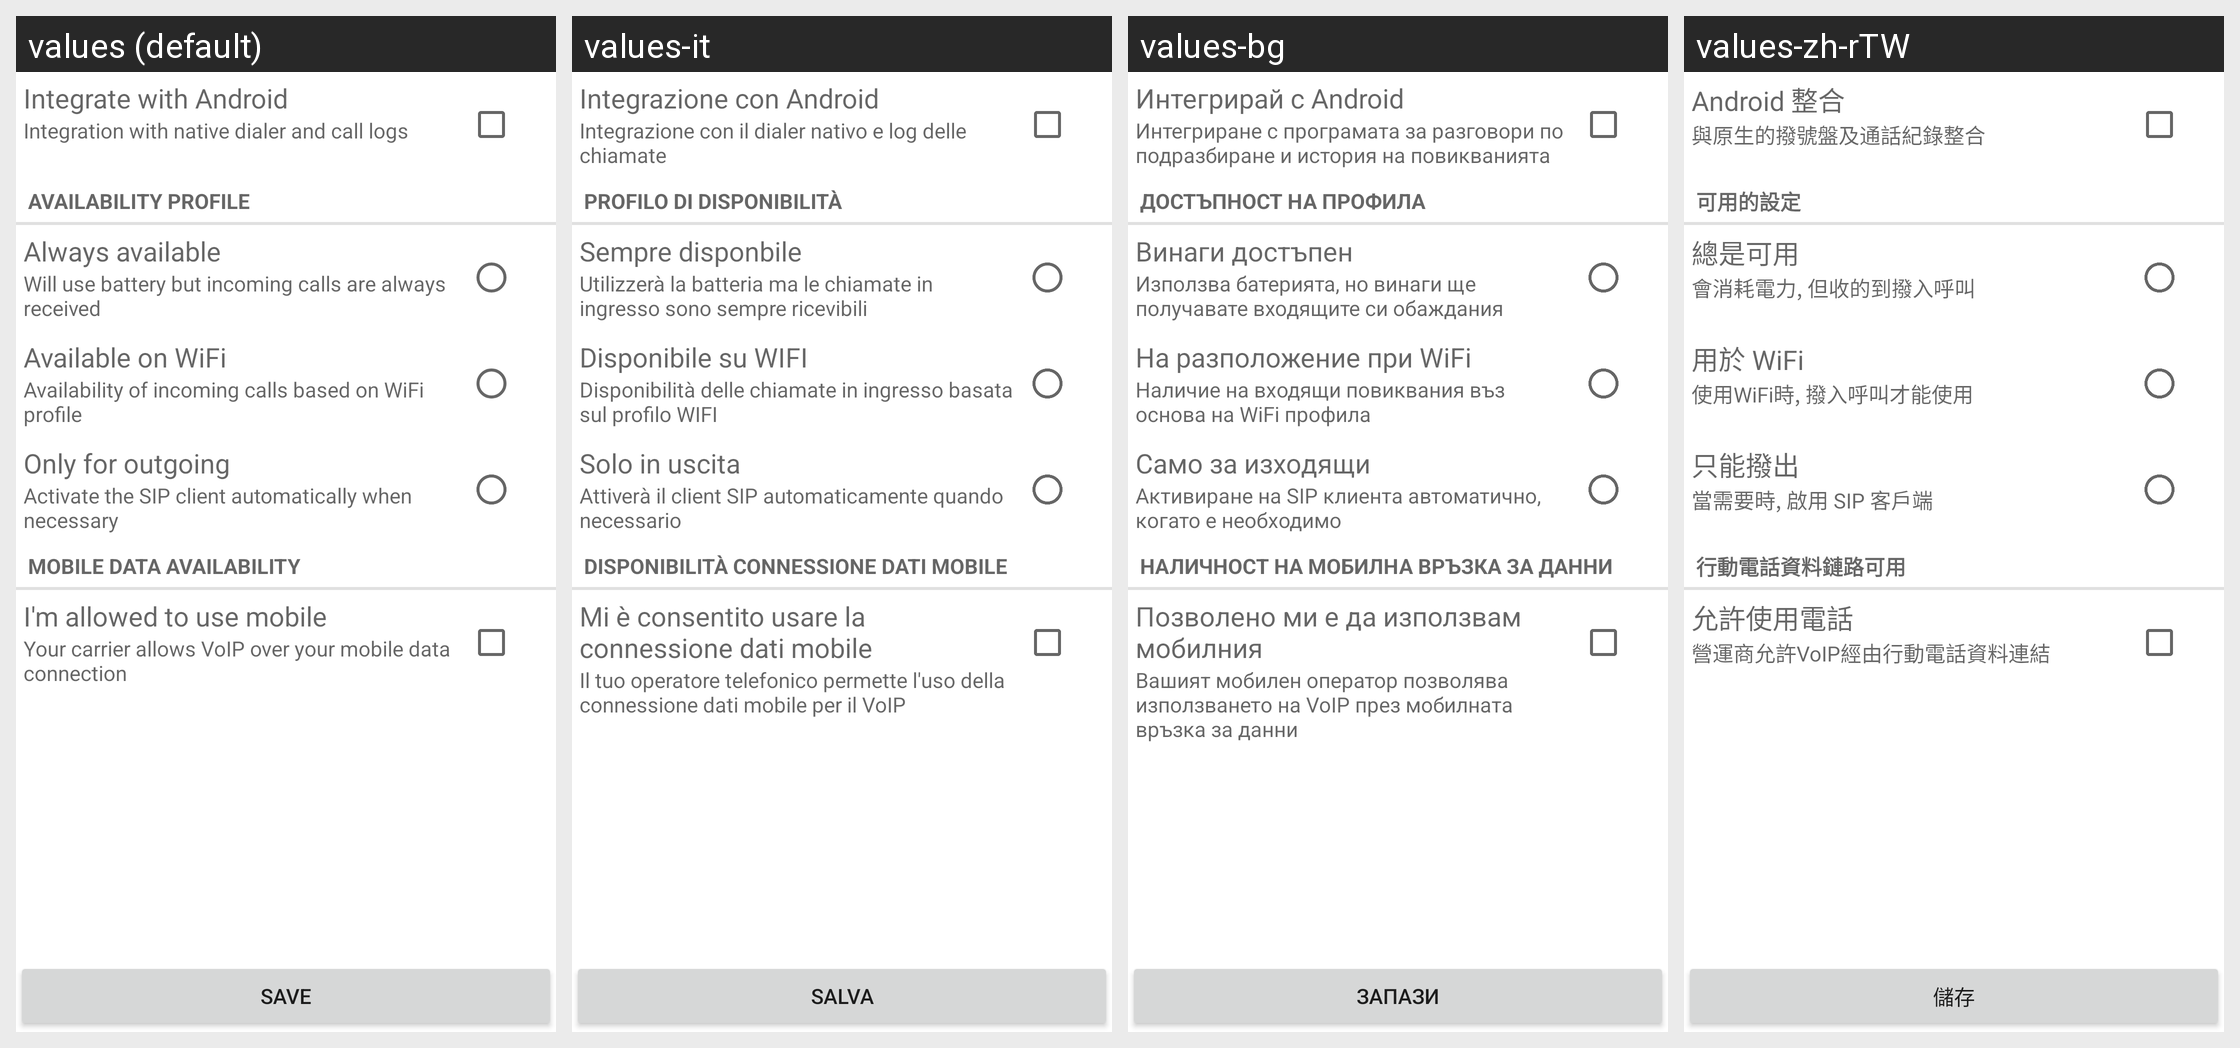

Translations of the strings shown on this Android screen, per locale in the grid:
Android screen res/layout/fast_settings.xml rendered under 4 locales, left to right: values (default), values-it, values-bg, values-zh-rTW. Device: Nexus 5 (rendered at 1080×1920; each locale shown at half size, 540×960, under a caption strip naming it); theme Theme.MaterialComponents.DayNight.NoActionBar.
Other locales in the repository, not shown: values-af, values-ar, values-cs, values-da, values-de, values-es, values-es-rES, values-fr, values-gl, values-he, values-hu, values-ja, values-ko, values-nl, values-pl, values-pt, values-pt-rBR, values-ro, values-ru, values-sl, values-sv, values-tr, values-uk, values-zh-rCN.
Strings drawn on this screen, with the default value and each locale's value (text and hints the layout hard-codes, and strings that could not be matched under every locale, appear in the picture but are not listed):

android_integration
  values: Integrate with Android
  values-it: Integrazione con Android
  values-bg: Интегрирай с Android
  values-zh-rTW: Android 整合

android_integration_desc
  values: Integration with native dialer and call logs
  values-it: Integrazione con il dialer nativo e log delle chiamate
  values-bg: Интегриране с програмата за разговори по подразбиране и история на повикванията
  values-zh-rTW: 與原生的撥號盤及通話紀錄整合

availability_profile
  values: Availability profile
  values-it: Profilo di disponibilità
  values-bg: Достъпност на профила
  values-zh-rTW: 可用的設定

always_available
  values: Always available
  values-it: Sempre disponbile
  values-bg: Винаги достъпен
  values-zh-rTW: 總是可用

always_available_desc
  values: Will use battery but incoming calls are always received
  values-it: Utilizzerà la batteria ma le chiamate in ingresso sono sempre ricevibili
  values-bg: Използва батерията, но винаги ще получавате входящите си обаждания
  values-zh-rTW: 會消耗電力, 但收的到撥入呼叫

wifi_available
  values: Available on WiFi
  values-it: Disponibile su WIFI
  values-bg: На разположение при WiFi
  values-zh-rTW: 用於 WiFi

wifi_available_desc
  values: Availability of incoming calls based on WiFi profile
  values-it: Disponibilità delle chiamate in ingresso basata sul profilo WIFI
  values-bg: Наличие на входящи повиквания въз основа на WiFi профила
  values-zh-rTW: 使用WiFi時, 撥入呼叫才能使用

never_available
  values: Only for outgoing
  values-it: Solo in uscita
  values-bg: Само за изходящи
  values-zh-rTW: 只能撥出

never_available_desc
  values: Activate the SIP client automatically when necessary
  values-it: Attiverà il client SIP automaticamente quando necessario
  values-bg: Активиране на SIP клиента автоматично, когато е необходимо
  values-zh-rTW: 當需要時, 啟用 SIP 客戶端

availability_tg
  values: Mobile data availability
  values-it: Disponibilità connessione dati mobile
  values-bg: Наличност на мобилна връзка за данни
  values-zh-rTW: 行動電話資料鏈路可用

tg_allowed
  values: I'm allowed to use mobile
  values-it: Mi è consentito usare la connessione dati mobile
  values-bg: Позволено ми е да използвам мобилния
  values-zh-rTW: 允許使用電話

tg_allowed_desc
  values: Your carrier allows VoIP over your mobile data connection
  values-it: Il tuo operatore telefonico permette l'uso della connessione dati mobile per il VoIP
  values-bg: Вашият мобилен оператор позволява използването на VoIP през мобилната връзка за данни
  values-zh-rTW: 營運商允許VoIP經由行動電話資料連結

save
  values: Save
  values-it: Salva
  values-bg: Запази
  values-zh-rTW: 儲存
